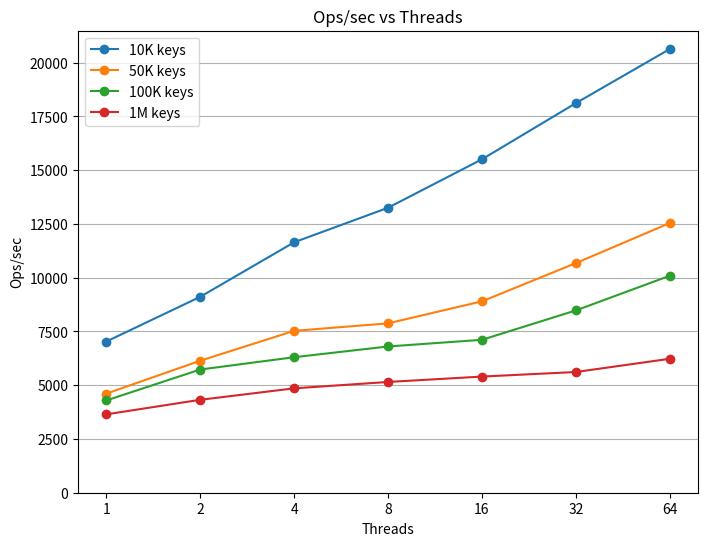

Write the Python code that produced this figure.
import matplotlib.pyplot as plt

threads = [1, 2, 4, 8, 16, 32, 64]
x = range(len(threads))

ops_10k  = [7030, 9111, 11648, 13255, 15509, 18122, 20640]
ops_50k  = [4608, 6139, 7530, 7878, 8902, 10681, 12545]
ops_100k = [4291, 5730, 6303, 6803, 7113, 8480, 10094]
ops_1m   = [3645, 4322, 4855, 5152, 5403, 5615, 6231]

plt.figure(figsize=(8,6))

plt.plot(x, ops_10k, marker='o', label="10K keys")
plt.plot(x, ops_50k, marker='o', label="50K keys")
plt.plot(x, ops_100k, marker='o', label="100K keys")
plt.plot(x, ops_1m, marker='o', label="1M keys")

plt.xlabel("Threads")
plt.ylabel("Ops/sec")
plt.title("Ops/sec vs Threads")

plt.xticks(x, threads)

# y축 0부터 시작
plt.ylim(bottom=0)

# 가로 grid만 표시
plt.grid(axis='y')

plt.legend()

plt.savefig("throughput_scaling.png", dpi=300, bbox_inches="tight")
plt.show()
